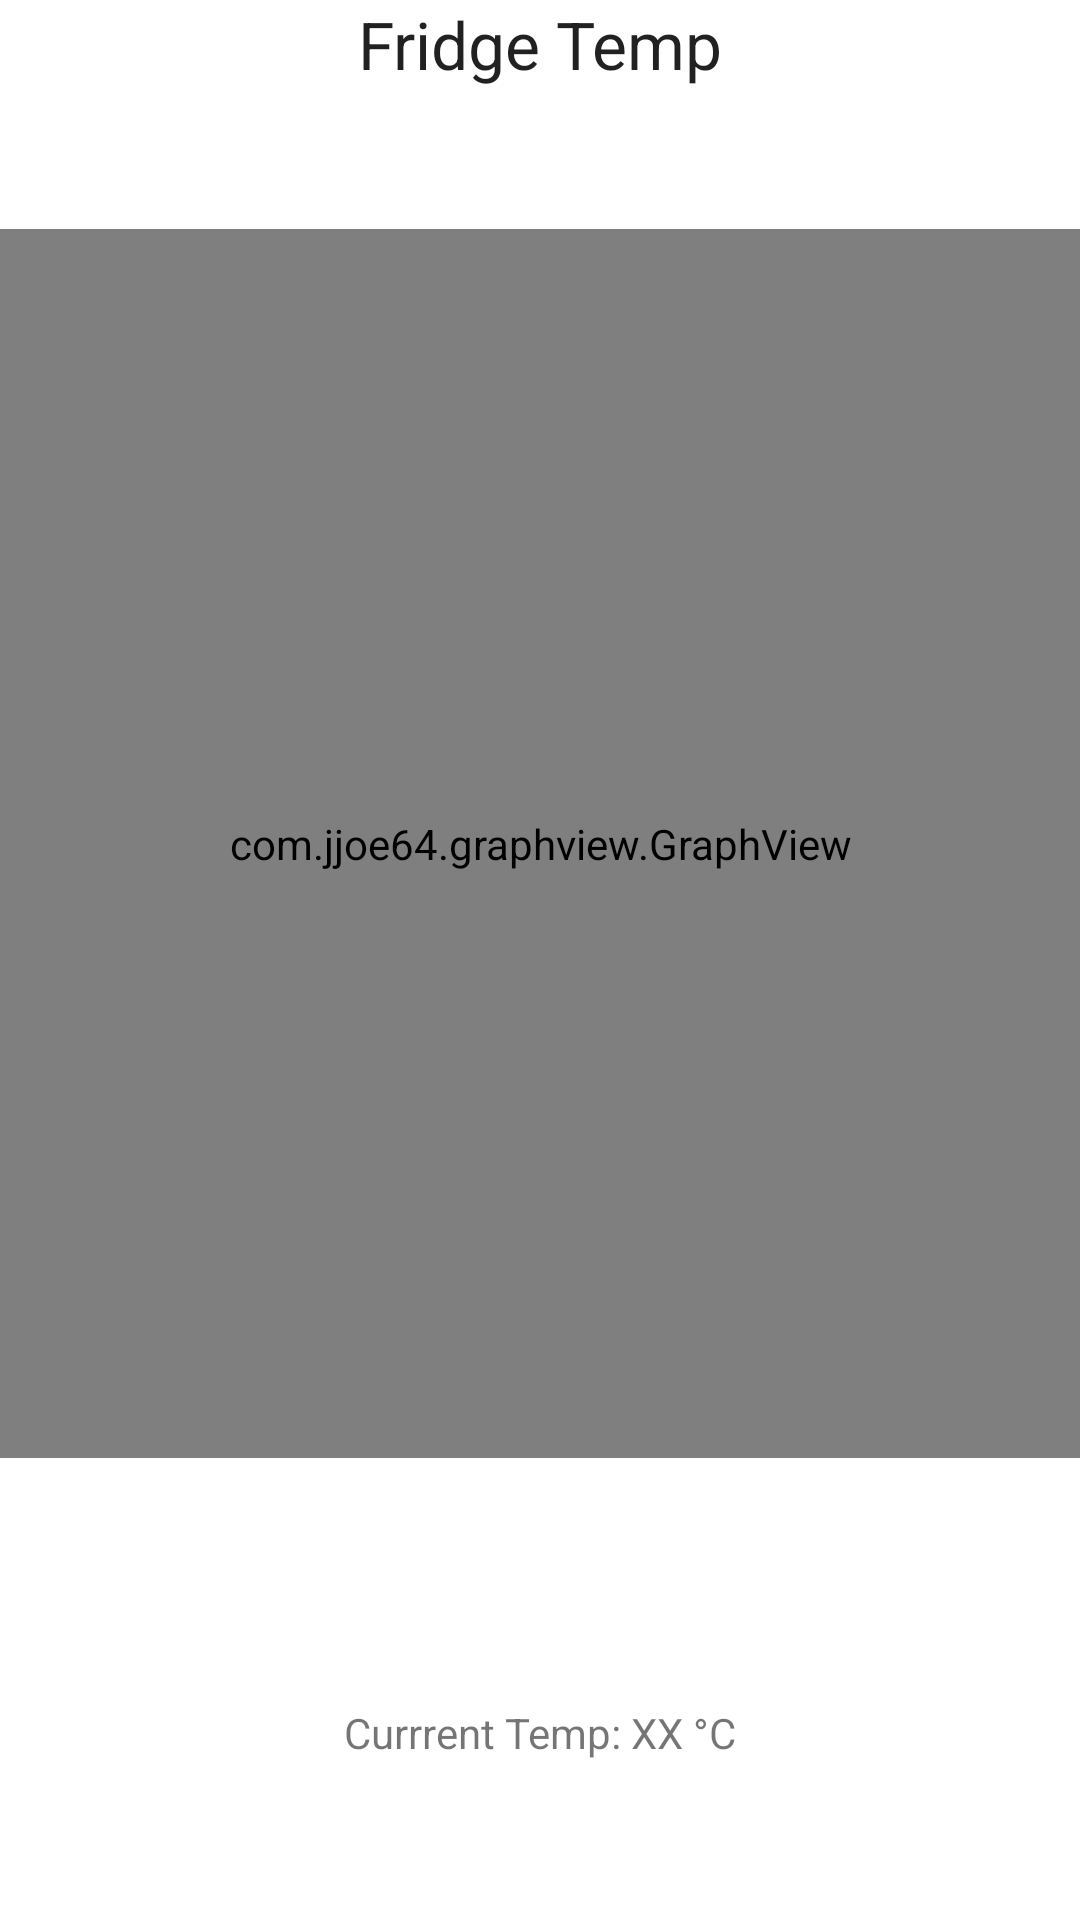

Here is an Android app screen rendered from its layout file. Give the layout XML and the strings, colors and styles it references.
<!-- AndroidManifest.xml: application theme Theme.TabbedCart -->
<!-- res/layout/fragment_temp.xml -->
<?xml version="1.0" encoding="utf-8"?>
<RelativeLayout xmlns:android="http://schemas.android.com/apk/res/android"
    android:layout_width="match_parent"
    android:layout_height="match_parent"
    android:orientation="vertical">

    <TextView
        android:id="@+id/tempTitle"
        android:layout_width="wrap_content"
        android:layout_height="wrap_content"
        android:layout_centerHorizontal="true"
        android:text="@string/tab_text_2"
        android:textAppearance="?android:attr/textAppearanceLarge" />

    <com.jjoe64.graphview.GraphView
        android:id="@+id/idGraphViewTemp"
        android:layout_width="match_parent"
        android:layout_height="500sp"
        android:layout_above="@+id/textViewFridgeTemp"
        android:layout_below="@+id/tempTitle"
        android:layout_centerHorizontal="true"
        android:layout_marginTop="47dp"
        android:layout_marginBottom="82dp" />

    <TextView
        android:id="@+id/textViewFridgeTemp"
        android:layout_width="wrap_content"
        android:layout_height="wrap_content"
        android:layout_alignParentBottom="true"
        android:layout_centerHorizontal="true"
        android:layout_marginBottom="53dp"
        android:text="Currrent Temp: XX °C" />
</RelativeLayout>
<!-- resources referenced by this layout -->
<resources>
  <string name="tab_text_2">Fridge Temp</string>
  <style name="Theme.TabbedCart" parent="Theme.MaterialComponents.DayNight.DarkActionBar">
          
          <item name="colorPrimary">@color/purple_500</item>
          <item name="colorPrimaryVariant">@color/purple_700</item>
          <item name="colorOnPrimary">@color/white</item>
          
          <item name="colorSecondary">@color/teal_200</item>
          <item name="colorSecondaryVariant">@color/teal_700</item>
          <item name="colorOnSecondary">@color/black</item>
          
          <item name="android:statusBarColor" tools:targetApi="l">?attr/colorPrimaryVariant</item>
          
      </style>
  <!-- not gathered from this repository: default colours our renderer supplied (Android Studio template values) -->
  <color name="purple_500">#FF6200EE</color>
  <color name="purple_700">#FF3700B3</color>
  <color name="teal_200">#FF03DAC5</color>
  <color name="teal_700">#FF018786</color>
  <color name="black">#FF000000</color>
  <color name="white">#FFFFFFFF</color>
</resources>
